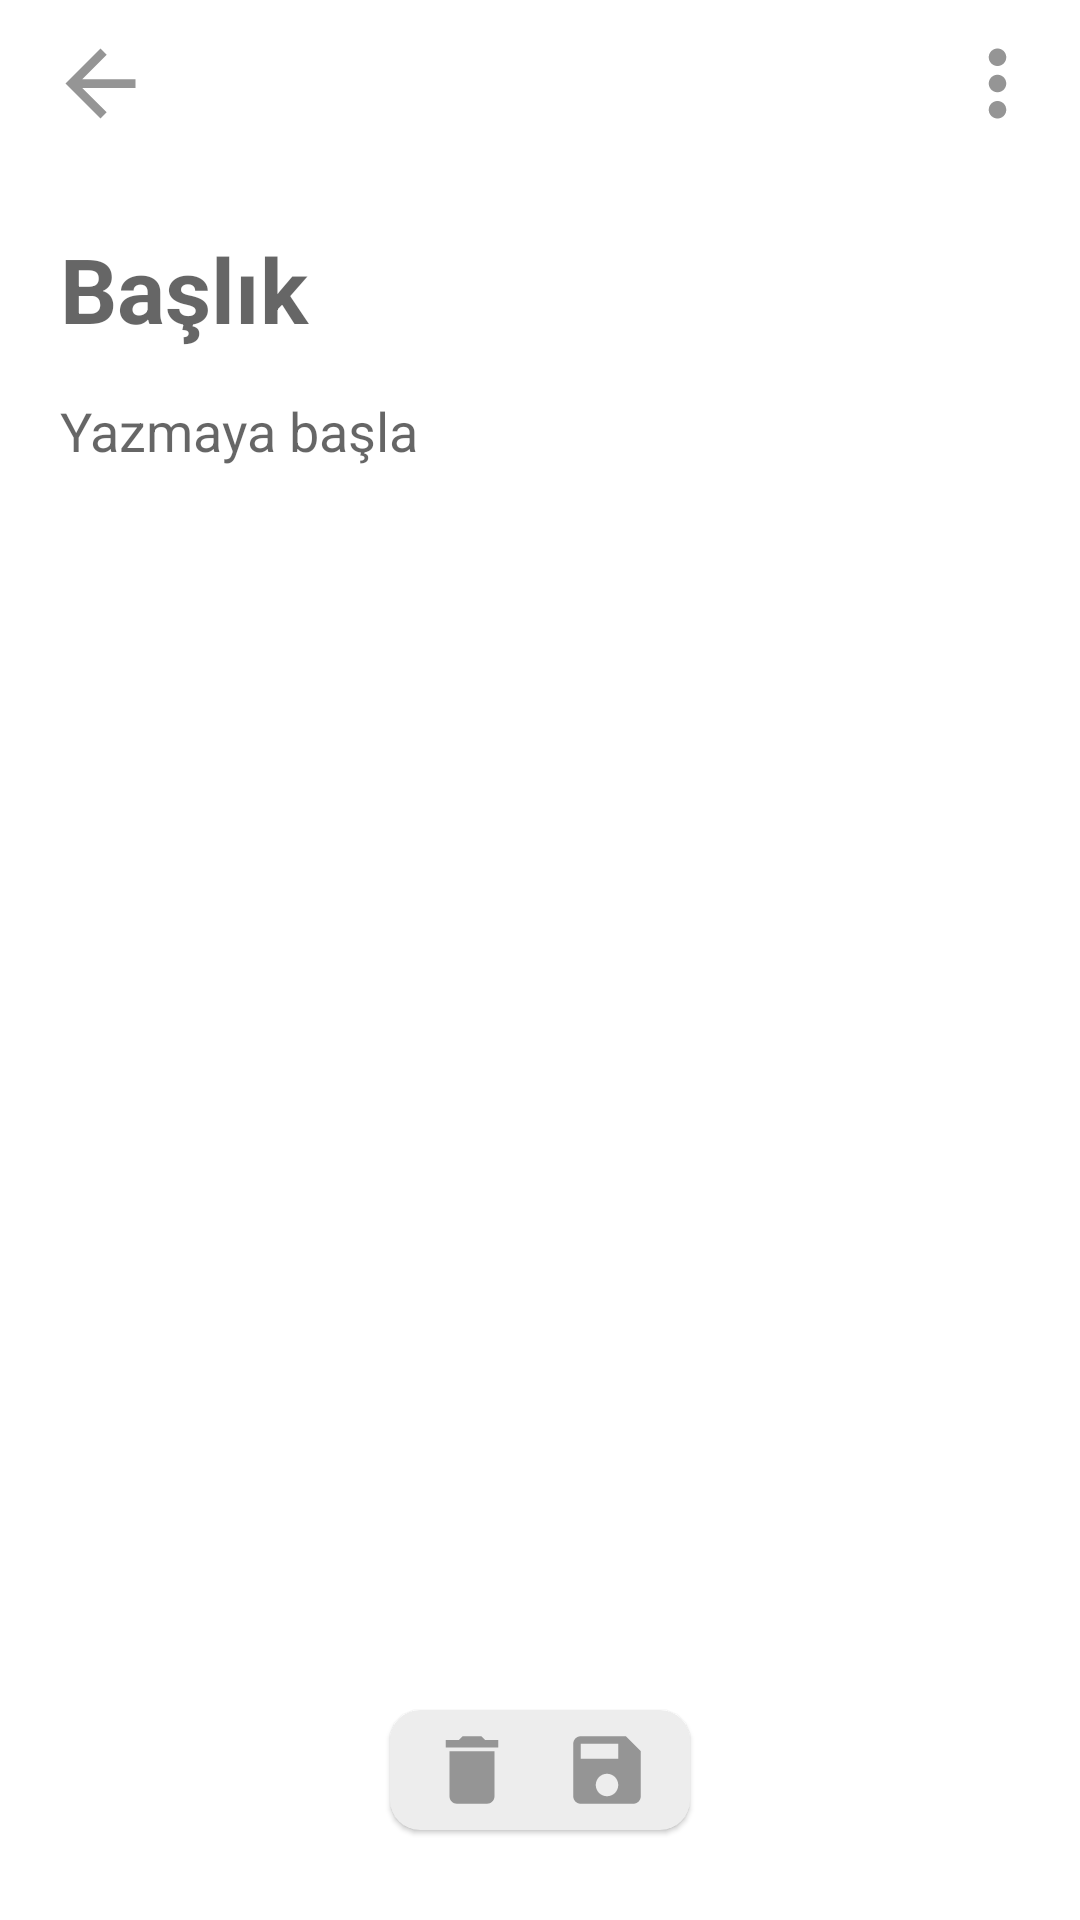

Android layout source for this screen:
<!-- AndroidManifest.xml: application theme Theme.TNote -->
<!-- res/layout/activity_view_note.xml -->
<?xml version="1.0" encoding="utf-8"?>
<RelativeLayout xmlns:android="http://schemas.android.com/apk/res/android"
    xmlns:app="http://schemas.android.com/apk/res-auto"
    xmlns:tools="http://schemas.android.com/tools"
    android:layout_width="match_parent"
    android:layout_height="match_parent"
    android:background="@color/white_bg_color"
    tools:context=".activity_viewNote">

    <include
        android:id="@+id/viewNote_topbar_layout"
        layout="@layout/topbar_viewnote" />

    <RelativeLayout
        android:layout_width="match_parent"
        android:layout_height="match_parent"
        android:layout_below="@id/viewNote_topbar_layout"
        android:padding="20dp">

        <EditText
            android:id="@+id/viewNote_txtBaslik"
            android:layout_width="match_parent"
            android:layout_height="wrap_content"
            android:background="@color/white_bg_color"
            android:focusable="true"
            android:focusableInTouchMode="true"
            android:hint="@string/baslik"
            android:importantForAutofill="no"
            android:inputType="textMultiLine"
            android:textColor="@color/item_text_color"
            android:textSize="30sp"
            android:textStyle="bold" />

        <EditText
            android:id="@+id/viewNote_txtNote"
            android:layout_width="match_parent"
            android:layout_height="match_parent"
            android:layout_below="@id/viewNote_txtBaslik"
            android:layout_marginTop="15dp"
            android:background="@color/white_bg_color"
            android:focusable="true"
            android:focusableInTouchMode="true"
            android:gravity="top"
            android:hint="@string/bir_seyler_yazin"
            android:importantForAutofill="no"
            android:inputType="textMultiLine"
            android:textColor="@color/item_text_color" />

        <androidx.cardview.widget.CardView
            android:id="@+id/view_acc_cardView"
            android:layout_width="wrap_content"
            android:layout_height="wrap_content"
            android:layout_alignParentBottom="true"
            android:layout_centerHorizontal="true"
            android:layout_marginBottom="10dp"
            android:backgroundTint="@color/cardview_btns_bg_color"
            app:cardCornerRadius="10dp"
            app:cardElevation="1dp">

            <LinearLayout
                android:layout_width="100dp"
                android:layout_height="40dp"
                android:gravity="center">

                <ImageButton
                    android:id="@+id/view_acc_silBtn"
                    android:layout_width="30dp"
                    android:layout_height="30dp"
                    android:layout_marginEnd="15dp"
                    android:background="@drawable/ic_baseline_delete_24"
                    android:contentDescription="@string/sil" />

                <ImageButton
                    android:id="@+id/view_acc_kaydetBtn"
                    android:layout_width="30dp"
                    android:layout_height="30dp"
                    android:background="@drawable/ic_baseline_save"
                    android:contentDescription="@string/kaydet" />

            </LinearLayout>

        </androidx.cardview.widget.CardView>

    </RelativeLayout>

</RelativeLayout>
<!-- res/layout/topbar_viewnote.xml (included above) -->
<?xml version="1.0" encoding="utf-8"?>
<androidx.appcompat.widget.Toolbar xmlns:android="http://schemas.android.com/apk/res/android"
    xmlns:tools="http://schemas.android.com/tools"
    android:id="@+id/toolTopbar_layout"
    android:layout_width="match_parent"
    android:layout_height="wrap_content"
    android:background="@color/white_bg_color">

    <ImageButton
        android:id="@+id/topbar_viewNote_backBtn"
        android:layout_width="35dp"
        android:layout_height="35dp"
        android:background="@drawable/ic_arrow_back"
        android:contentDescription="@string/geri_git" />

    <ImageButton
        android:id="@+id/topbar_viewNote_menuBtn"
        android:layout_width="35dp"
        android:layout_height="35dp"
        android:layout_gravity="end"
        android:layout_marginEnd="10dp"
        android:background="@drawable/ic_baseline_more_vert"
        android:contentDescription="@string/geri_git" />


</androidx.appcompat.widget.Toolbar>
<!-- resources referenced by this layout -->
<resources>
  <color name="cardview_btns_bg_color">#ededed</color>
  <color name="item_text_color">#708090</color>
  <color name="white_bg_color">#FFFFFFFF</color>
  <!-- drawable ic_arrow_back (drawable) -->
  <vector xmlns:android="http://schemas.android.com/apk/res/android"
      android:width="24dp"
      android:height="24dp"
      android:autoMirrored="true"
      android:viewportWidth="24"
      android:viewportHeight="24">
      <path
          android:fillColor="@color/btns_color"
          android:pathData="M20,11H7.83l5.59,-5.59L12,4l-8,8 8,8 1.41,-1.41L7.83,13H20v-2z" />
  </vector>
  <!-- drawable ic_baseline_delete_24 (drawable) -->
  <vector xmlns:android="http://schemas.android.com/apk/res/android"
      android:width="24dp"
      android:height="24dp"
      android:viewportWidth="24"
      android:viewportHeight="24">
      <path
          android:fillColor="@color/btns_color"
          android:pathData="M6,19c0,1.1 0.9,2 2,2h8c1.1,0 2,-0.9 2,-2V7H6v12zM19,4h-3.5l-1,-1h-5l-1,1H5v2h14V4z" />
  </vector>
  <!-- drawable ic_baseline_more_vert (drawable) -->
  <vector xmlns:android="http://schemas.android.com/apk/res/android"
      android:width="24dp"
      android:height="24dp"
      android:viewportWidth="24"
      android:viewportHeight="24">
      <path
          android:fillColor="@color/btns_color"
          android:pathData="M12,8c1.1,0 2,-0.9 2,-2s-0.9,-2 -2,-2 -2,0.9 -2,2 0.9,2 2,2zM12,10c-1.1,0 -2,0.9 -2,2s0.9,2 2,2 2,-0.9 2,-2 -0.9,-2 -2,-2zM12,16c-1.1,0 -2,0.9 -2,2s0.9,2 2,2 2,-0.9 2,-2 -0.9,-2 -2,-2z" />
  </vector>
  <!-- drawable ic_baseline_save (drawable) -->
  <vector xmlns:android="http://schemas.android.com/apk/res/android"
      android:width="24dp"
      android:height="24dp"
      android:viewportWidth="24"
      android:viewportHeight="24">
      <path
          android:fillColor="@color/btns_color"
          android:pathData="M17,3L5,3c-1.11,0 -2,0.9 -2,2v14c0,1.1 0.89,2 2,2h14c1.1,0 2,-0.9 2,-2L21,7l-4,-4zM12,19c-1.66,0 -3,-1.34 -3,-3s1.34,-3 3,-3 3,1.34 3,3 -1.34,3 -3,3zM15,9L5,9L5,5h10v4z" />
  </vector>
  <string name="baslik">Başlık</string>
  <string name="bir_seyler_yazin">Yazmaya başla</string>
  <string name="geri_git">Geri Git</string>
  <string name="kaydet">Kaydet</string>
  <string name="sil">Sil</string>
  <style name="Theme.TNote" parent="Theme.MaterialComponents.DayNight.DarkActionBar">
          
          <item name="colorPrimary">@color/dark_gray</item>
          <item name="colorPrimaryVariant">@color/white</item>
          <item name="colorOnPrimary">@color/white</item>
          
          <item name="colorSecondary">@color/btns_color</item>
          <item name="colorSecondaryVariant">@color/btns_color</item>
          <item name="colorOnSecondary">@color/black</item>
          
          <item name="android:statusBarColor" tools:targetApi="l">?attr/colorPrimaryVariant</item>
          <item name="android:windowLightStatusBar" tools:targetApi="m">true</item>
          
          <item name="windowNoTitle">true</item>
          <item name="windowActionBar">false</item>
  
      </style>
  <color name="btns_color">#959595</color>
  <color name="dark_gray">#A9A9A9</color>
  <color name="white">#FFFFFFFF</color>
  <color name="black">#FF000000</color>
</resources>
